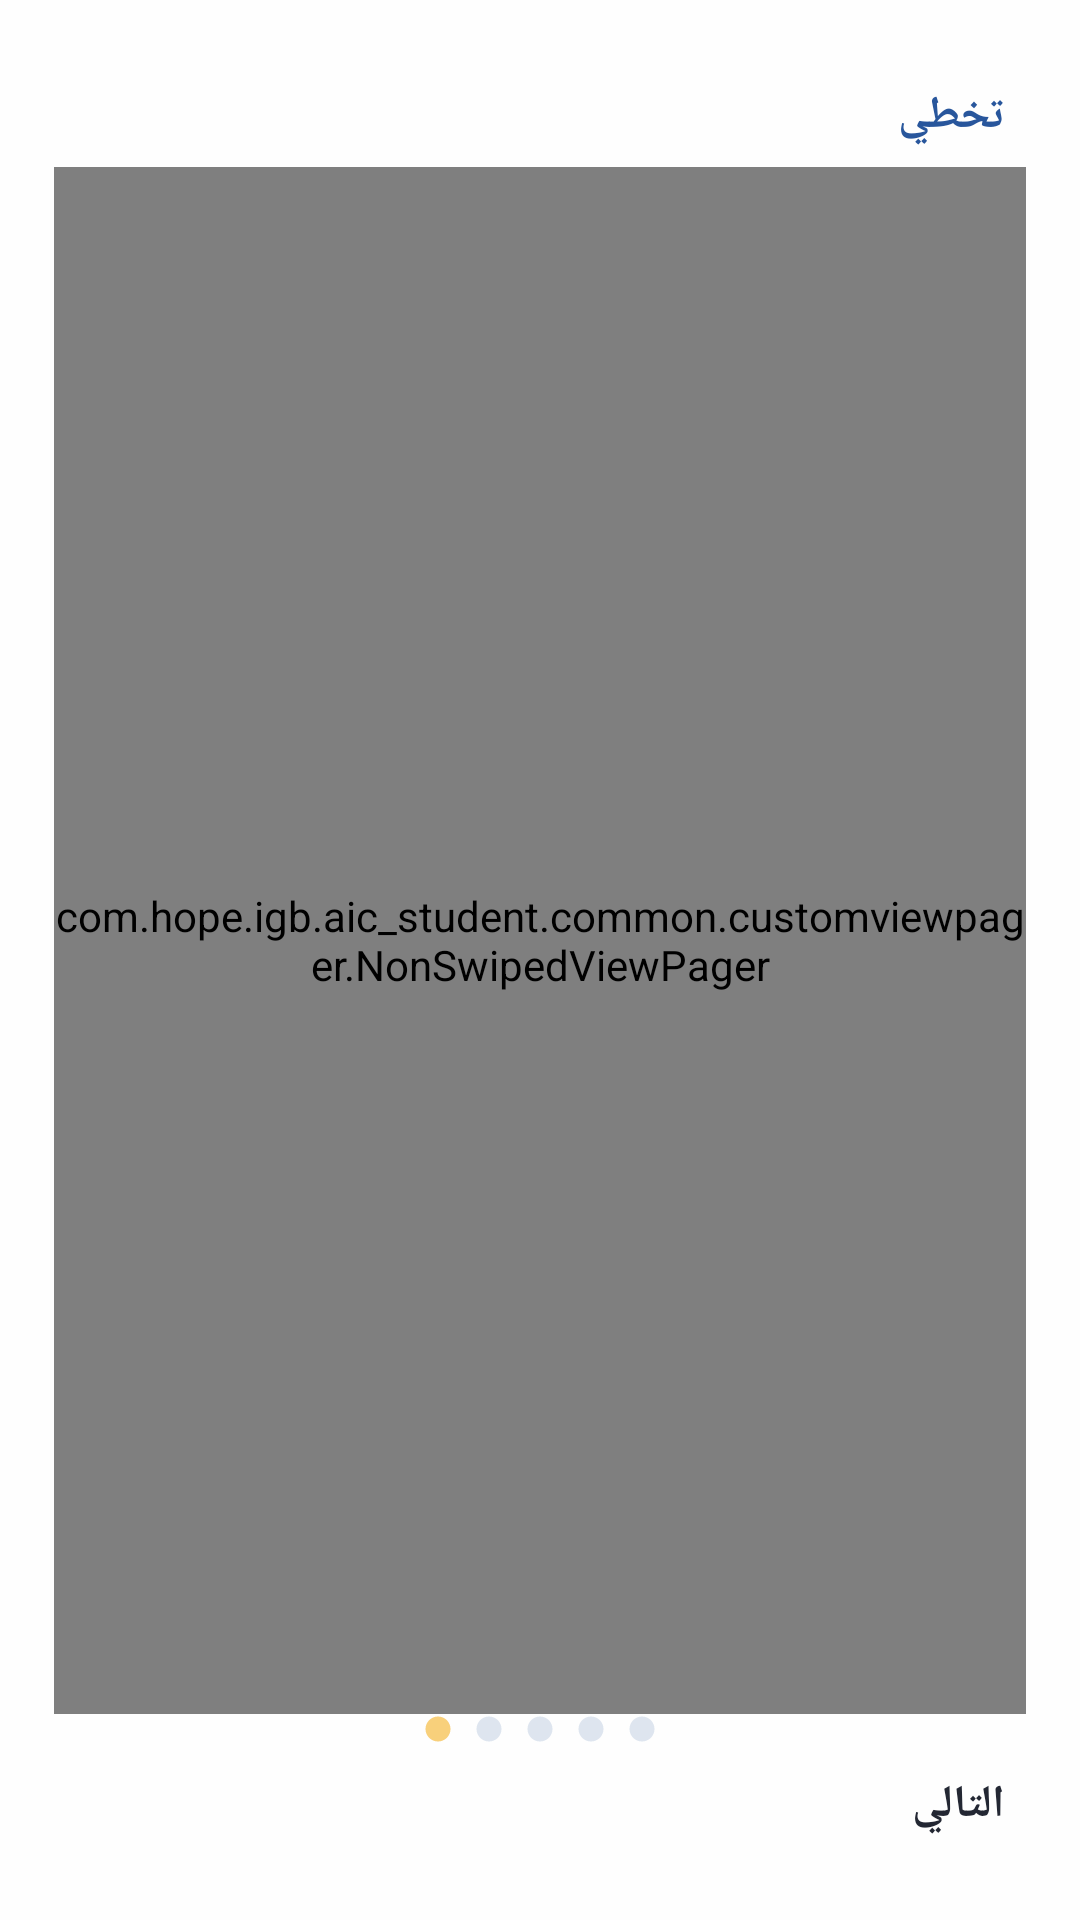

The Android layout XML behind this screen, and the referenced resources:
<!-- AndroidManifest.xml: application theme Theme.ElMalzama -->
<!-- res/layout/activity_welcome.xml -->
<?xml version="1.0" encoding="utf-8"?>
<androidx.constraintlayout.widget.ConstraintLayout
    xmlns:android="http://schemas.android.com/apk/res/android"
    xmlns:app="http://schemas.android.com/apk/res-auto"
    xmlns:tools="http://schemas.android.com/tools"
    android:layout_width="match_parent"
    android:layout_height="match_parent"
    tools:context=".screens.welcome.WelcomeActivity"
    android:background="@color/white_color"
    android:layoutDirection="ltr"
    android:textDirection="ltr"
    tools:viewBindingIgnore="true">


    <TextView
        android:id="@+id/welcome_skip_text_btn"
        android:layout_width="wrap_content"
        android:layout_height="wrap_content"
        app:layout_constraintStart_toStartOf="@id/welcomeViewPager"
        app:layout_constraintEnd_toEndOf="@id/welcomeViewPager"
        app:layout_constraintTop_toTopOf="parent"
        app:layout_constraintBottom_toBottomOf="parent"
        android:textSize="15sp"
        android:textStyle="bold"
        android:textColor="@color/blue_color"
        android:text="@string/skip"
        android:clickable="true"
        android:focusable="true"
        android:background="?android:attr/selectableItemBackground"
        android:padding="7dp"
        app:layout_constraintVertical_bias="0.035"
        app:layout_constraintHorizontal_bias="1"/>

    <com.hope.igb.aic_student.common.customviewpager.NonSwipedViewPager
        android:id="@+id/welcomeViewPager"
        android:layout_width="0dp"
        android:layout_height="0dp"
        app:layout_constraintStart_toStartOf="parent"
        app:layout_constraintEnd_toEndOf="parent"
        app:layout_constraintTop_toBottomOf="@id/welcome_skip_text_btn"
        app:layout_constraintBottom_toTopOf="@id/pages_indicators_container"
        app:layout_constraintWidth_percent="0.9"
        />





    <TextView
        android:id="@+id/welcome_next_text_btn"
        android:layout_width="wrap_content"
        android:layout_height="wrap_content"
        app:layout_constraintStart_toStartOf="parent"
        app:layout_constraintEnd_toEndOf="@id/welcome_skip_text_btn"
        app:layout_constraintTop_toTopOf="parent"
        app:layout_constraintBottom_toBottomOf="parent"
        android:textSize="15sp"
        android:textStyle="bold"
        android:textColor="@color/black_color"
        android:text="@string/next"
        android:clickable="true"
        android:focusable="true"
        android:background="?android:attr/selectableItemBackground"
        android:padding="7dp"
        app:layout_constraintVertical_bias="0.965"
        app:layout_constraintHorizontal_bias="1"
        android:gravity="center"
        />


    <LinearLayout
        android:id="@+id/pages_indicators_container"
        android:layout_width="wrap_content"
        android:layout_height="wrap_content"
        app:layout_constraintStart_toStartOf="parent"
        app:layout_constraintEnd_toEndOf="parent"
        app:layout_constraintTop_toTopOf="parent"
        app:layout_constraintBottom_toTopOf="@id/welcome_next_text_btn"
        android:orientation="horizontal"
        android:gravity="center"
        app:layout_constraintVertical_bias="1"
        android:layout_marginBottom="3dp">


        <ImageView
            android:id="@+id/welcome_indicator_page1"
            android:layout_width="wrap_content"
            android:layout_height="wrap_content"
            android:src="@drawable/a_welcome_selected_page_circled"
            android:importantForAccessibility="no"
            android:layout_marginEnd="7dp"/>

        <ImageView
            android:id="@+id/welcome_indicator_page2"
            android:layout_width="wrap_content"
            android:layout_height="wrap_content"
            android:src="@drawable/a_welcome_unselected_page_circled"
            android:importantForAccessibility="no"
            android:layout_marginEnd="7dp"/>

        <ImageView
            android:id="@+id/welcome_indicator_page3"
            android:layout_width="wrap_content"
            android:layout_height="wrap_content"
            android:src="@drawable/a_welcome_unselected_page_circled"
            android:importantForAccessibility="no"
            android:layout_marginEnd="7dp"/>

        <ImageView
            android:id="@+id/welcome_indicator_page4"
            android:layout_width="wrap_content"
            android:layout_height="wrap_content"
            android:src="@drawable/a_welcome_unselected_page_circled"
            android:importantForAccessibility="no"
            android:layout_marginEnd="7dp"/>

        <ImageView
            android:id="@+id/welcome_indicator_page5"
            android:layout_width="wrap_content"
            android:layout_height="wrap_content"
            android:src="@drawable/a_welcome_unselected_page_circled"
            android:importantForAccessibility="no"/>


    </LinearLayout>

</androidx.constraintlayout.widget.ConstraintLayout>
<!-- resources referenced by this layout -->
<resources>
  <color name="black_color">#232733</color>
  <color name="blue_color">#28569C</color>
  <color name="white_color">#fefefe</color>
  <!-- drawable a_welcome_selected_page_circled (drawable) -->
  <vector android:height="10dp" android:tint="@color/yellow_color"
      android:viewportHeight="24" android:viewportWidth="24"
      android:width="10dp" xmlns:android="http://schemas.android.com/apk/res/android">
      <path android:fillColor="@android:color/white" android:pathData="M12,2C6.47,2 2,6.47 2,12s4.47,10 10,10 10,-4.47 10,-10S17.53,2 12,2z"/>
  </vector>
  <!-- drawable a_welcome_unselected_page_circled (drawable) -->
  <vector android:height="10dp" android:tint="#2628569C"
      android:viewportHeight="24" android:viewportWidth="24"
      android:width="10dp" xmlns:android="http://schemas.android.com/apk/res/android">
      <path android:fillColor="@android:color/white" android:pathData="M12,2C6.47,2 2,6.47 2,12s4.47,10 10,10 10,-4.47 10,-10S17.53,2 12,2z"/>
  </vector>
  <string name="next">التالي</string>
  <string name="skip">تخطي</string>
  <style name="Theme.ElMalzama" parent="Theme.AppCompat.NoActionBar">
          
          <item name="colorPrimary">@color/black_color</item>
          <item name="colorPrimaryVariant">@color/black_color</item>
          <item name="colorOnPrimary">@color/white_color</item>
          
          <item name="colorSecondary">@color/teal_200</item>
          <item name="colorSecondaryVariant">@color/teal_700</item>
          <item name="colorOnSecondary">@color/black</item>
          
          <item name="android:statusBarColor">?attr/colorPrimaryVariant</item>
  
  
  
  
  
          
          <item name="android:listDivider">@color/list_divider_color</item>
          
          <item name="android:textColorSecondary">@color/gray_color</item>
      </style>
  <color name="yellow_color">#f8d07b</color>
  <color name="teal_200">#FF03DAC5</color>
  <color name="teal_700">#FF018786</color>
  <color name="black">#FF000000</color>
  <color name="list_divider_color">#BF8A8B85</color>
  <color name="gray_color">#8a8b85</color>
</resources>
